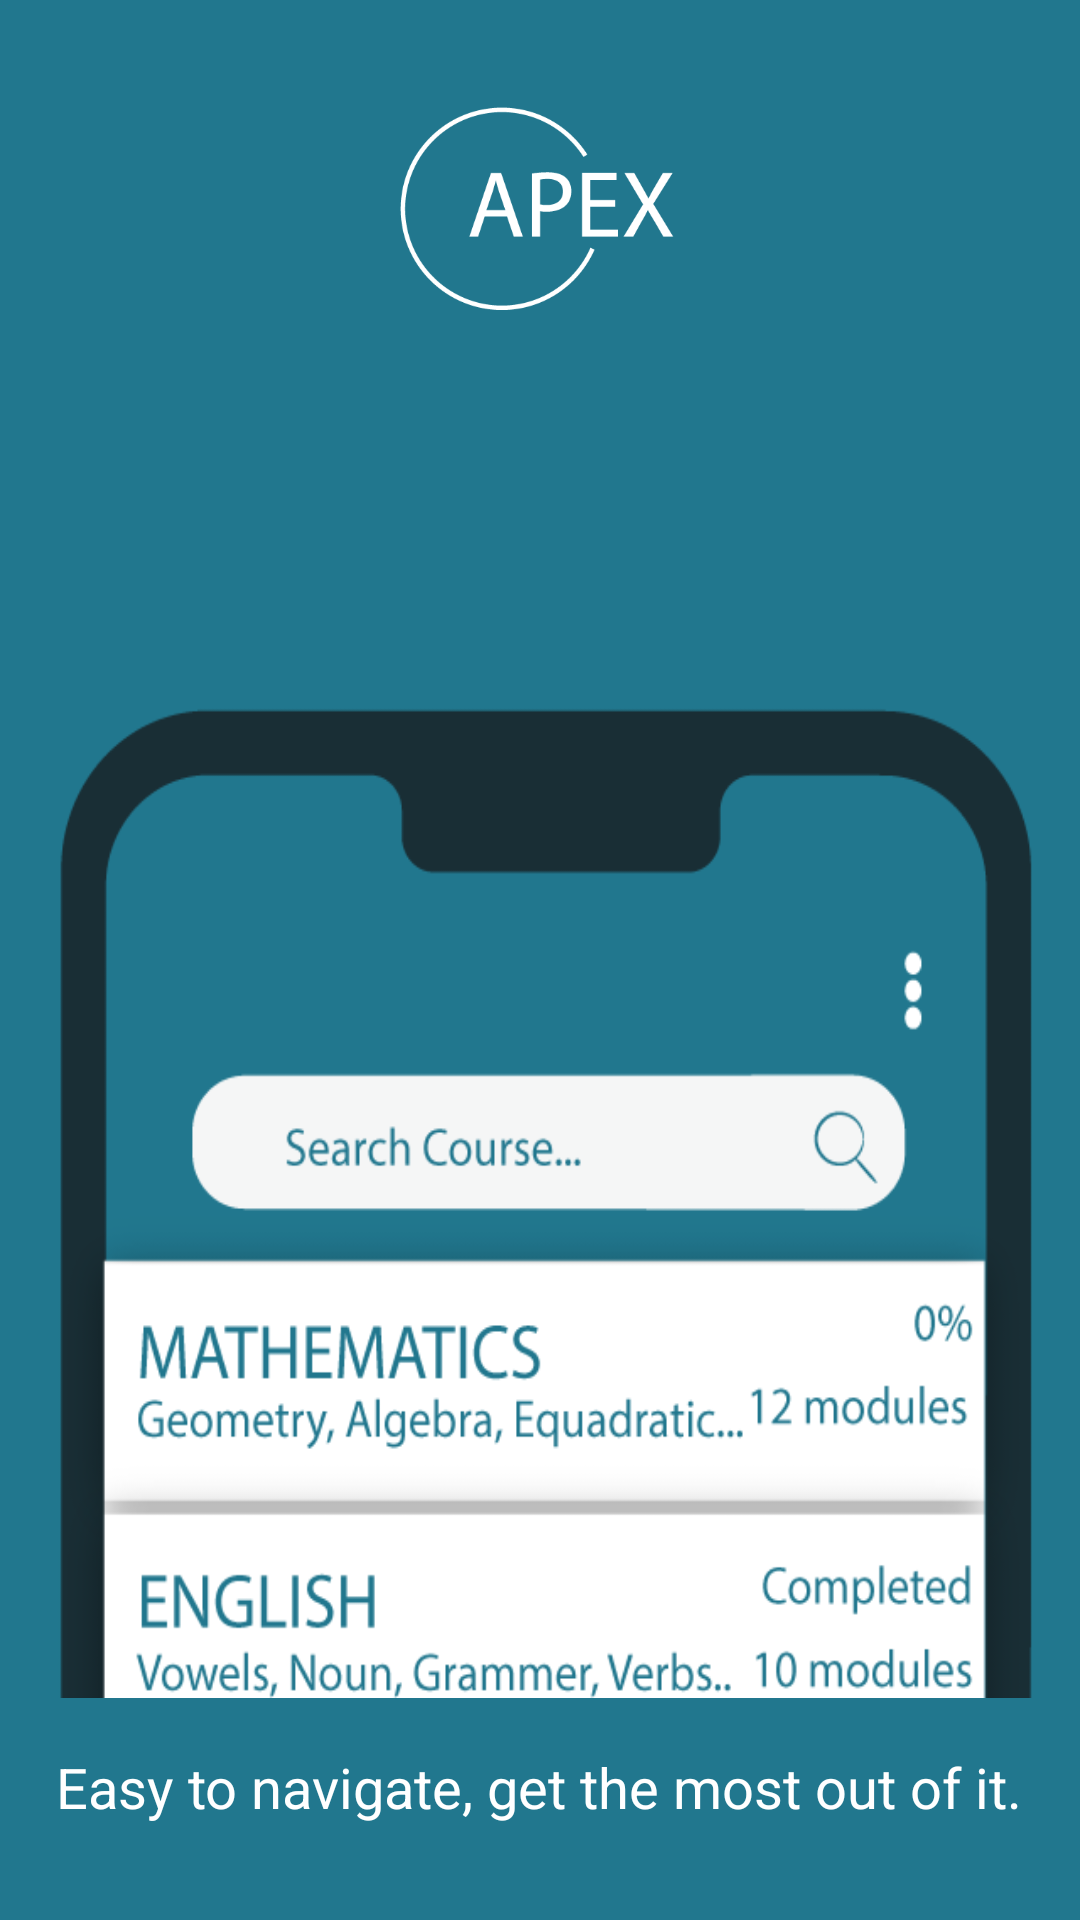

Layout XML and referenced resources for this Android screen:
<!-- AndroidManifest.xml: application theme BaseTheme -->
<!-- res/layout/intro_screen3.xml -->
<?xml version="1.0" encoding="utf-8"?>
<LinearLayout xmlns:android="http://schemas.android.com/apk/res/android"
    xmlns:app="http://schemas.android.com/apk/res-auto"
    xmlns:tools="http://schemas.android.com/tools"
    android:layout_width="match_parent"
    android:layout_height="match_parent"
    android:background="@color/colorPrimaryDark"
    android:gravity="center_vertical"
    android:orientation="vertical">


    <ImageView
        android:layout_width="200dp"
        android:layout_height="150dp"
        android:layout_gravity="center_horizontal"
        android:contentDescription="@string/logo"
        android:src="@drawable/apex_logo" />

    <ImageView
        android:id="@+id/imageView"
        android:layout_width="match_parent"
        android:layout_height="250dp"
        android:layout_gravity="center|center_horizontal"
        android:layout_weight="2"
        android:contentDescription="@string/logo"
        android:scaleType="fitXY"
        android:src="@drawable/info_intro2" />

    <TextView
        android:id="@+id/info_text_intro"
        android:layout_width="wrap_content"
        android:layout_height="wrap_content"
        android:layout_gravity="center"
        android:layout_marginTop="2dp"
        android:layout_weight=".2"
        android:padding="@dimen/spacing_large"
        android:text="Easy to navigate, get the most out of it."
        android:textAlignment="center"
        android:textAppearance="@style/Base.TextAppearance.AppCompat.Caption"
        android:textColor="@color/white"
        android:textSize="9pt" />

</LinearLayout>
<!-- resources referenced by this layout -->
<resources>
  <color name="colorPrimaryDark">#21778e</color>
  <color name="white">#FFFFFF</color>
  <dimen name="spacing_large">15dp</dimen>
  <!-- drawable apex_logo: png bitmap (drawable, 8519 bytes) -->
  <!-- drawable info_intro2: png bitmap (drawable, 28319 bytes) -->
  <string name="logo">logo</string>
  <style name="BaseTheme" parent="Theme.AppCompat.Light.NoActionBar">
          
          <item name="colorPrimary">@color/colorPrimary</item>
          <item name="colorPrimaryDark">@color/colorPrimaryDark</item>
          <item name="colorAccent">@color/colorAccent</item>
          <item name="windowActionModeOverlay">true</item>
          <item name="android:actionModeBackground">@color/blue_grey_600</item>
          <item name="android:dialogTheme">@style/Dialog.Theme</item>
      </style>
  <color name="colorPrimary">#ffffff</color>
  <color name="colorAccent">@color/colorPrimaryDark</color>
  <color name="blue_grey_600">#546E7A</color>
  <style name="Dialog.Theme" parent="Theme.AppCompat.Light.Dialog">
          <item name="colorPrimary">@color/colorPrimaryDark</item>
          <item name="colorPrimaryDark">@color/colorPrimaryDark</item>
          <item name="colorAccent">@color/colorAccent</item>
      </style>
</resources>
